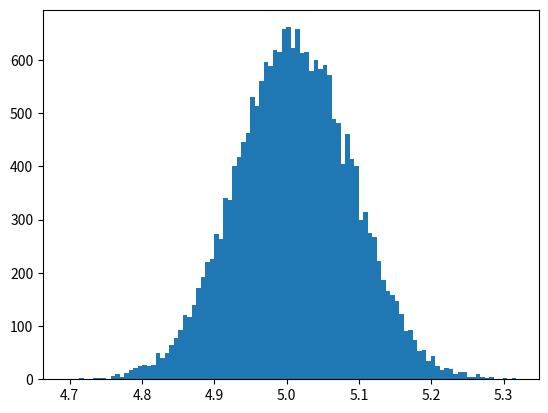

Write the Python code that produced this figure.
import numpy as np
import matplotlib.pyplot as pl
import math


def mcmc(func, t, y, x, burn_in=1000, MAX_CHAIN=500000) :
  xchain = [] 
  i = 0

  for j in range(MAX_CHAIN) : 
    x, accepted_move = move(func, t, y, x)
    if( accepted_move) :
      i += 1 
      if( i > burn_in) : 
        xchain.append(x)
  return np.array(xchain)

def move(func, t, y, x, h = 0.1, TINY=1e-30) :
  dx = (2*np.random.rand(x.size)-1.)*h

  xnew = x + dx
  # compute the priors
  p1 = priors(x) 
  p2 = priors(xnew)

  if( p2 <= 0) : 
    return x, False
  
  p = p2/(p1+TINY)

  # compute the likelihoods
  r1 = loglikelihood( func, t, y, x)
  r2 = loglikelihood( func, t, y, xnew)

  r = math.exp(min(r2-r1,0.))

  # accept the move 
  if( np.random.rand() < r*p) :
    return xnew, True

  return x, False 

def priors( x) : 
  if(x[0] < 1 or x[0] > 10) : 
    return 0
  if(x[1] < 0 or x[1] > 2*np.pi) : 
    return 0
  return 1

def loglikelihood( func, t, y, x, sigma=1) : 
  return -(((y-func(t,x))/sigma)**2).sum()

def test_function( t, x) : 
  return x[0]*np.sin(t + x[1]) 

def generate_data() :
  A = 5
  phi = np.pi/4
  sigma = 1.0

  theta = np.arange(-2*np.pi, 2*np.pi, 0.025*np.pi)
  y = A*np.sin(theta + phi) + np.random.normal(0, sigma, theta.size)

  return theta, y, np.array([A, phi])

if __name__ == "__main__" : 
  t, y, x0 = generate_data()
  guess = np.zeros(2)
  guess[0] = 2
  guess[1] = 0
  xchain = mcmc(test_function, t, y, guess, MAX_CHAIN=100000)
  print( "chain length = {2} MCMC mean = {0}, actual = {1}".format(str(np.average(xchain, axis=0)), str(x0), xchain.shape[0]))
  pl.hist2d(xchain[:,0],xchain[:,1],bins=100)
  pl.show()
  pl.clf()
  pl.hist(xchain[:,0],bins=100)
  pl.savefig("mcmc_1.pdf")
